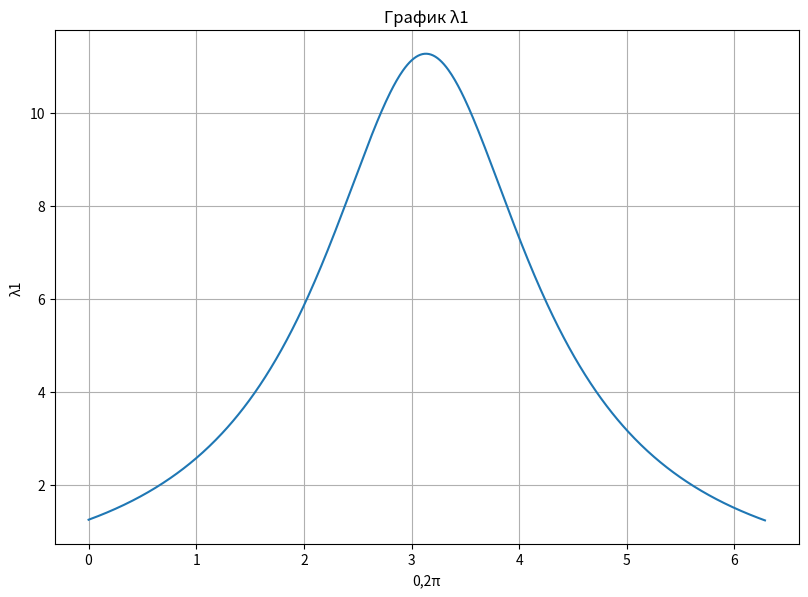
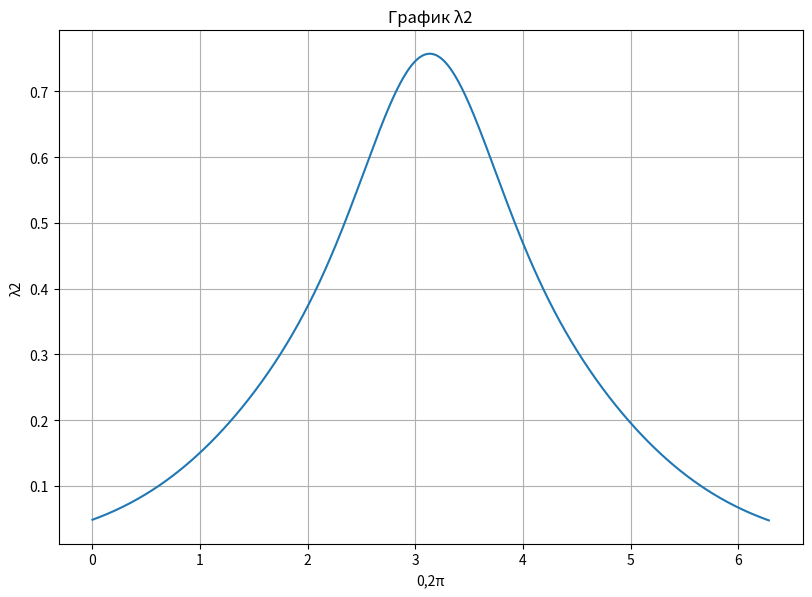

These figures' Python source, in order:
import matplotlib.pyplot as plt
import numpy as np
sigma = 0.5
sigma1 = 0.3
sigma2 = 0.7
x_a = 0
x_b = 2 * np.pi

def P(t, sigma):
    return np.sinh(2 * sigma * np.pi) / (sigma * sigma * np.pi * np.pi * np.cosh(2 * sigma * (t - np.pi)))

def p_nn():
    t = 0
    p_11 = []
    p_12 = []
    p_22 = []
    while t < 2*np.pi:
        t+= 0.01
        P_11 = P(t, sigma1)
        P_22 = P(t, sigma2)
        P_12 = P(t, (sigma1 + sigma2) / 2)
        p_11.append(P_11)
        p_22.append(P_22)
        p_12.append(P_12)
    return p_11, p_22, p_12

p_11, p_22, p_12 = p_nn()
p_11 = np.array(p_11)
p_22 = np.array(p_22)
p_12 = np.array(p_12)


def solve_quadratic_equation(a, b, c):
    """
    Решение квадратичного уравнения ax^2 + bx + c = 0 для массивов a, b, c.
    Возвращает массив решений.
    """
    discriminant = b**2 - 4*a*c
    sqrt_discriminant = np.sqrt(np.maximum(0, discriminant))  # Избегаем комплексных чисел при отрицательном дискриминанте

    l1 = (-b + sqrt_discriminant) / (2*a)
    l2 = (-b - sqrt_discriminant) / (2*a)

    return l1, l2

# Задаем коэффициенты уравнения
a = 1
b = -p_11-p_22
c = p_11*p_22-p_12**2

l1, l2 = solve_quadratic_equation(a, b, c)
print(l1)
print(l2)

#вывод графика l1
x1 = np.linspace(x_a, x_b, 629)
y1 = l1
fig, ax = plt.subplots(figsize = (12 / 10 * 8, 10 / 12 * 8))
plt.grid()
plt.plot(x1,y1)
plt.title("График λ1")
plt.xlabel("0,2π")
plt.ylabel("λ1")
plt.show()

#вывод графика l2
x2 = np.linspace(x_a, x_b, 629)
y2 = l2
fig, ax = plt.subplots(figsize = (12 / 10 * 8, 10 / 12 * 8))
plt.grid()
plt.plot(x2,y2)
plt.title("График λ2")
plt.xlabel("0,2π")
plt.ylabel("λ2")
plt.show()
